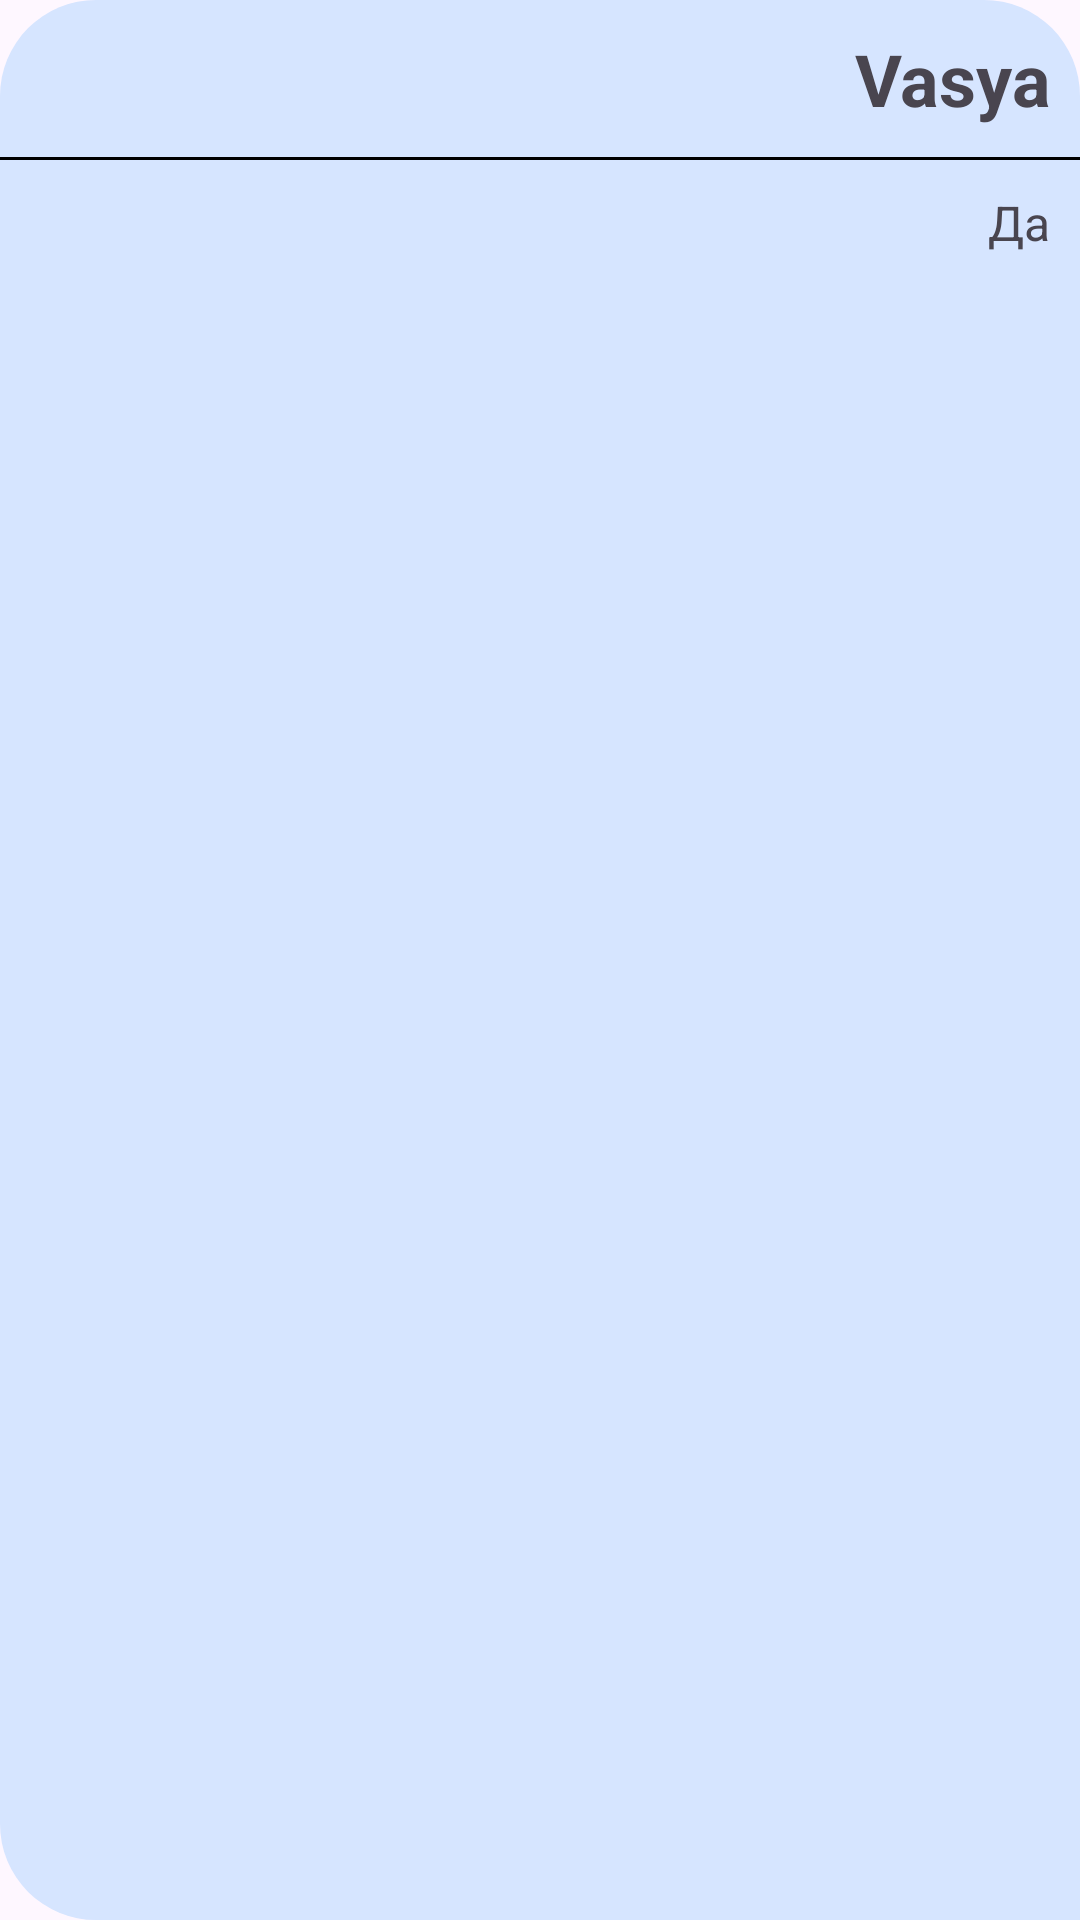

The Android layout XML behind this screen, and the referenced resources:
<!-- AndroidManifest.xml: application theme Theme.AthleticaBasketball -->
<!-- res/layout/message_user.xml -->
<?xml version="1.0" encoding="utf-8"?>
<LinearLayout xmlns:android="http://schemas.android.com/apk/res/android"
    android:orientation="vertical"
    xmlns:tools="http://schemas.android.com/tools"
    android:background="@drawable/message_box_user"
    android:layout_width="wrap_content"
    android:layout_margin="10dp"
    android:layout_height="wrap_content">

    <TextView
        android:id="@+id/user"
        android:text="Vasya"
        android:textStyle="bold"
        android:textSize="24sp"
        android:gravity="end"
        android:padding="10dp"
        android:layout_width="match_parent"
        android:layout_height="wrap_content"/>

    <View
        android:background="@color/black"
        android:layout_width="wrap_content"
        android:layout_height="1dp"/>

    <TextView
        android:id="@+id/message"
        android:textAlignment="textEnd"
        android:text="Да"
        android:padding="10dp"
        android:textSize="16sp"
        android:layout_width="match_parent"
        android:layout_height="wrap_content"/>

</LinearLayout>
<!-- resources referenced by this layout -->
<resources>
  <color name="black">#FF000000</color>
  <!-- drawable message_box_user (drawable) -->
  <?xml version="1.0" encoding="utf-8"?>
  <selector xmlns:android="http://schemas.android.com/apk/res/android">
      <item>
          <shape android:shape="rectangle">
              <solid android:color="@color/message_user"/>
              <corners
                  android:bottomRightRadius="0dp"
                  android:radius="32dp" />
          </shape>
      </item>
  </selector>
  <style name="Theme.AthleticaBasketball" parent="Base.Theme.AthleticaBasketball" />
  <color name="message_user">#D6E5FF</color>
  <style name="Base.Theme.AthleticaBasketball" parent="Theme.Material3.DayNight.NoActionBar">
          
          
      </style>
</resources>
